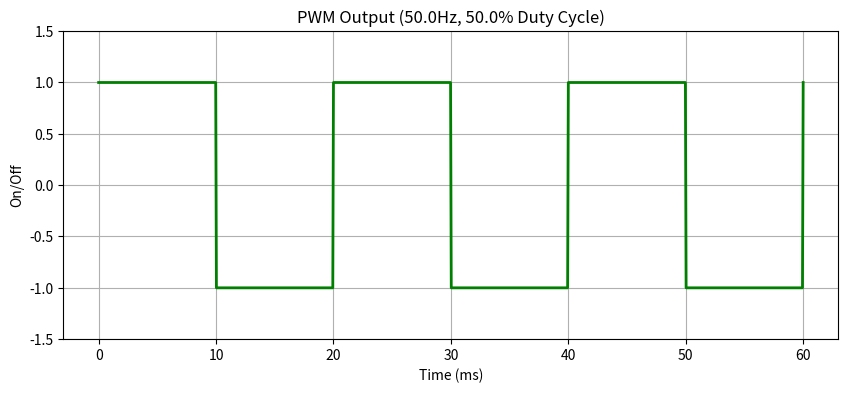

The matplotlib source for this figure:
import matplotlib.pyplot as plt
import numpy as np
from scipy import signal

clock_speed = 84000000  
prescaler = 839
period = 1999
pulse = 1000

# okay so pwm_freq = clock_speed / prescaler * period
# duty cycle = pulse / period

timer_tick_freq = clock_speed / (prescaler + 1)
pwm_freq = timer_tick_freq / (period + 1)
duty_cycle = (pulse / (period + 1)) * 100

time = np.linspace(0, 0.06, 1000) 
wave = signal.square(2 * np.pi * pwm_freq * time, duty=duty_cycle/100)

plt.figure(figsize=(10, 4))
plt.plot(time * 1000, wave, color='green', linewidth=2)
plt.title(f'PWM Output ({pwm_freq}Hz, {duty_cycle}% Duty Cycle)')
plt.xlabel('Time (ms)')
plt.ylabel('On/Off')
plt.ylim(-1.5, 1.5)
plt.grid(True)
plt.show()
